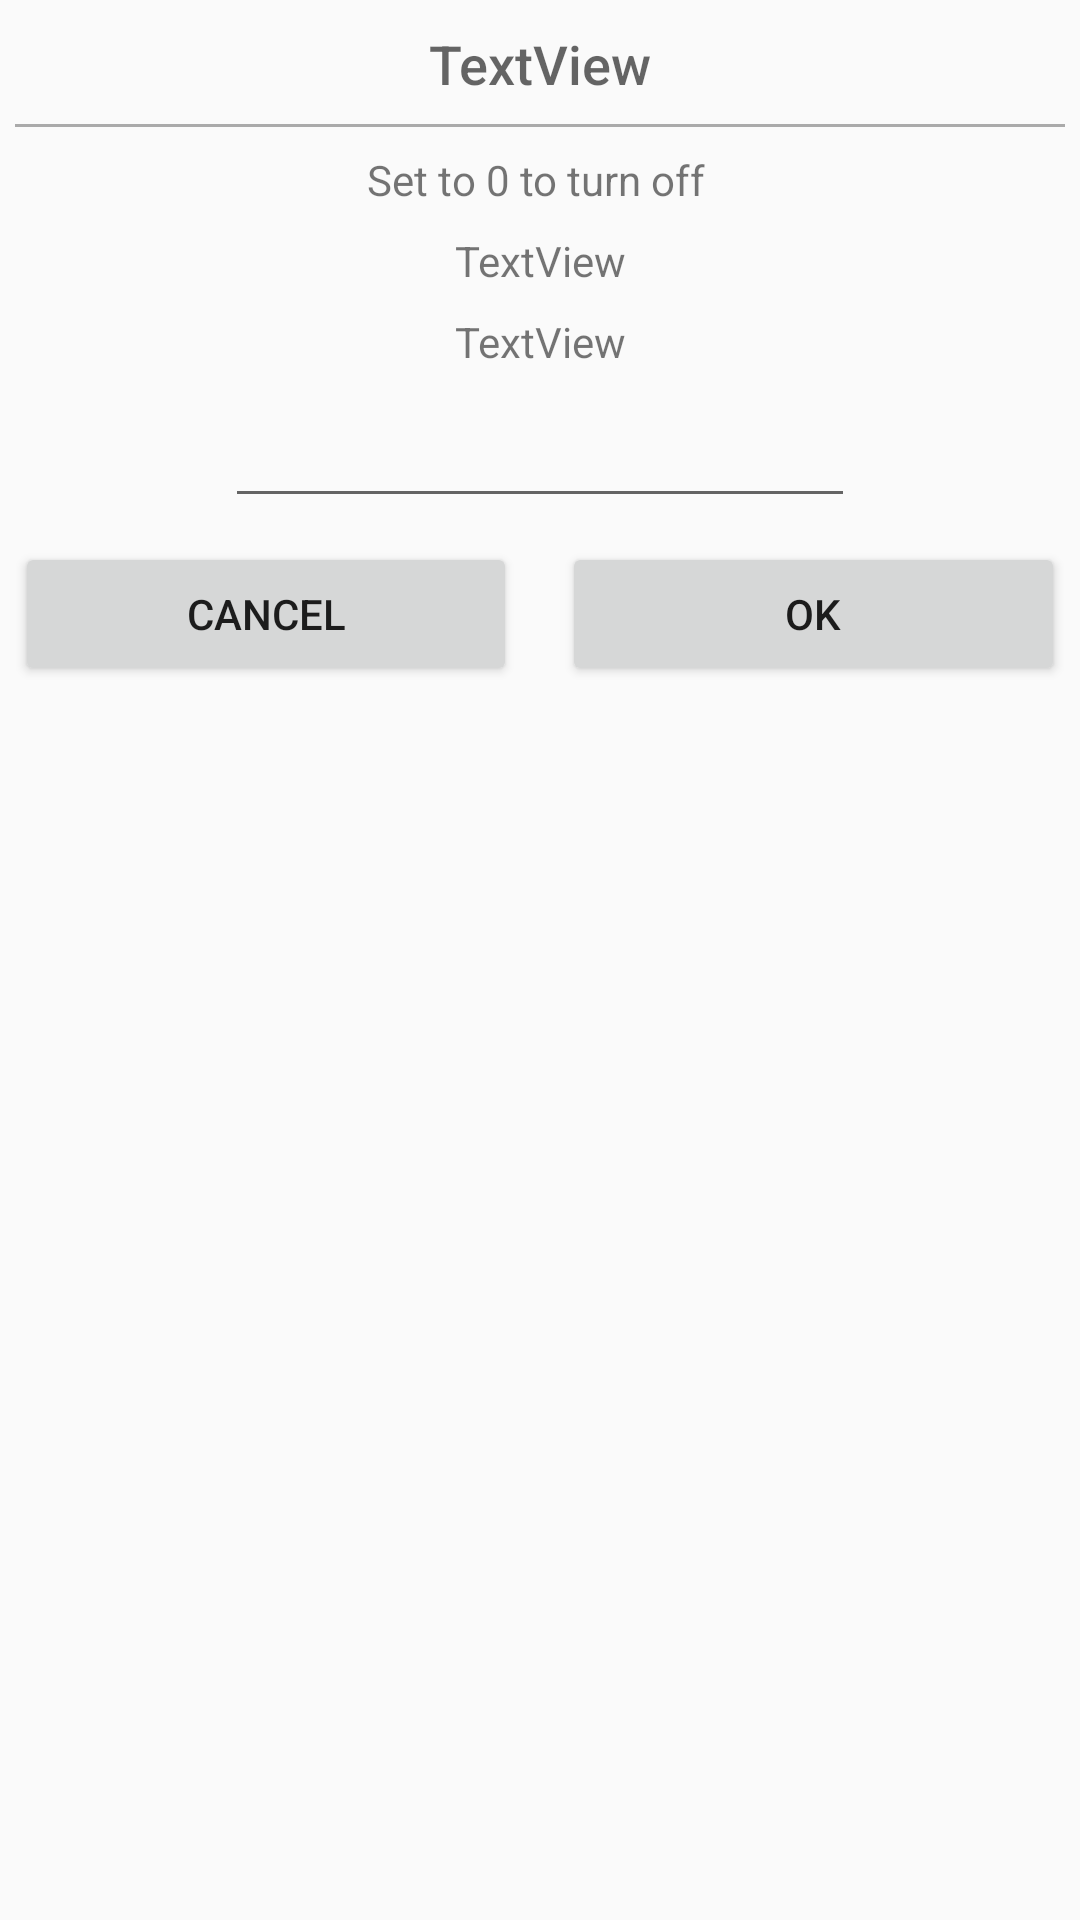

Write the Android layout XML for this screen, with the resource values it uses.
<!-- AndroidManifest.xml: application theme AppTheme -->
<!-- res/layout/dialog_integer_param_editor.xml -->
<?xml version="1.0" encoding="utf-8"?>
<android.support.constraint.ConstraintLayout
    xmlns:android="http://schemas.android.com/apk/res/android"
    xmlns:app="http://schemas.android.com/apk/res-auto"
    xmlns:tools="http://schemas.android.com/tools"
    android:layout_width="wrap_content"
    android:layout_height="wrap_content"
    android:padding="5dp">

    <android.support.constraint.ConstraintLayout
        android:id="@+id/constraintLayout"
        android:layout_width="0dp"
        android:layout_height="1dp"
        android:layout_marginTop="8dp"
        android:background="@android:color/darker_gray"
        app:layout_constraintEnd_toEndOf="parent"
        app:layout_constraintStart_toStartOf="parent"
        app:layout_constraintTop_toBottomOf="@+id/dia_int_title">

    </android.support.constraint.ConstraintLayout>

    <EditText
        android:id="@+id/dia_int_value"
        android:layout_width="wrap_content"
        android:layout_height="wrap_content"
        android:layout_marginTop="8dp"
        android:ems="10"
        android:inputType="number"
        app:layout_constraintEnd_toEndOf="parent"
        app:layout_constraintStart_toStartOf="parent"
        app:layout_constraintTop_toBottomOf="@+id/dia_max"/>

    <LinearLayout
        android:layout_width="0dp"
        android:layout_height="wrap_content"
        android:layout_marginTop="8dp"
        android:orientation="horizontal"
        app:layout_constraintEnd_toEndOf="parent"
        app:layout_constraintHorizontal_bias="0.5"
        app:layout_constraintStart_toStartOf="parent"
        app:layout_constraintTop_toBottomOf="@+id/dia_int_value">

        <Button
            android:id="@+id/dia_int_cancel"
            android:layout_width="wrap_content"
            android:layout_height="wrap_content"
            android:layout_weight="1"
            android:text="@android:string/cancel"
            tools:layout_editor_absoluteX="69dp"
            tools:layout_editor_absoluteY="443dp"/>

        <Button
            android:id="@+id/dia_int_ok"
            android:layout_width="wrap_content"
            android:layout_height="wrap_content"
            android:layout_marginLeft="15dp"
            android:layout_weight="1"
            android:text="@android:string/ok"
            tools:layout_editor_absoluteX="257dp"
            tools:layout_editor_absoluteY="490dp"/>
    </LinearLayout>

    <TextView
        android:id="@+id/dia_int_title"
        android:layout_width="wrap_content"
        android:layout_height="wrap_content"
        android:layout_marginTop="4dp"
        android:text="TextView"
        android:textAppearance="@android:style/TextAppearance.DeviceDefault.Medium"
        app:layout_constraintEnd_toEndOf="parent"
        app:layout_constraintStart_toStartOf="parent"
        app:layout_constraintTop_toTopOf="parent"/>

    <TextView
        android:id="@+id/dia_clear"
        android:layout_width="wrap_content"
        android:layout_height="wrap_content"
        android:layout_marginTop="8dp"
        android:text="Set to 0 to turn off"
        android:textAlignment="center"
        app:layout_constraintEnd_toEndOf="parent"
        app:layout_constraintHorizontal_bias="0.495"
        app:layout_constraintStart_toStartOf="parent"
        app:layout_constraintTop_toBottomOf="@+id/constraintLayout"/>

    <TextView
        android:id="@+id/dia_min"
        android:layout_width="wrap_content"
        android:layout_height="wrap_content"
        android:layout_marginTop="8dp"
        android:text="TextView"
        app:layout_constraintEnd_toEndOf="parent"
        app:layout_constraintHorizontal_bias="0.5"
        app:layout_constraintStart_toStartOf="parent"
        app:layout_constraintTop_toBottomOf="@+id/dia_clear"/>

    <TextView
        android:id="@+id/dia_max"
        android:layout_width="wrap_content"
        android:layout_height="wrap_content"
        android:layout_marginTop="8dp"
        android:text="TextView"
        app:layout_constraintEnd_toEndOf="parent"
        app:layout_constraintHorizontal_bias="0.5"
        app:layout_constraintStart_toStartOf="parent"
        app:layout_constraintTop_toBottomOf="@+id/dia_min"/>

</android.support.constraint.ConstraintLayout>
<!-- resources referenced by this layout -->
<resources>
  <style name="AppTheme" parent="Theme.AppCompat.Light.NoActionBar">
          
      </style>
</resources>
